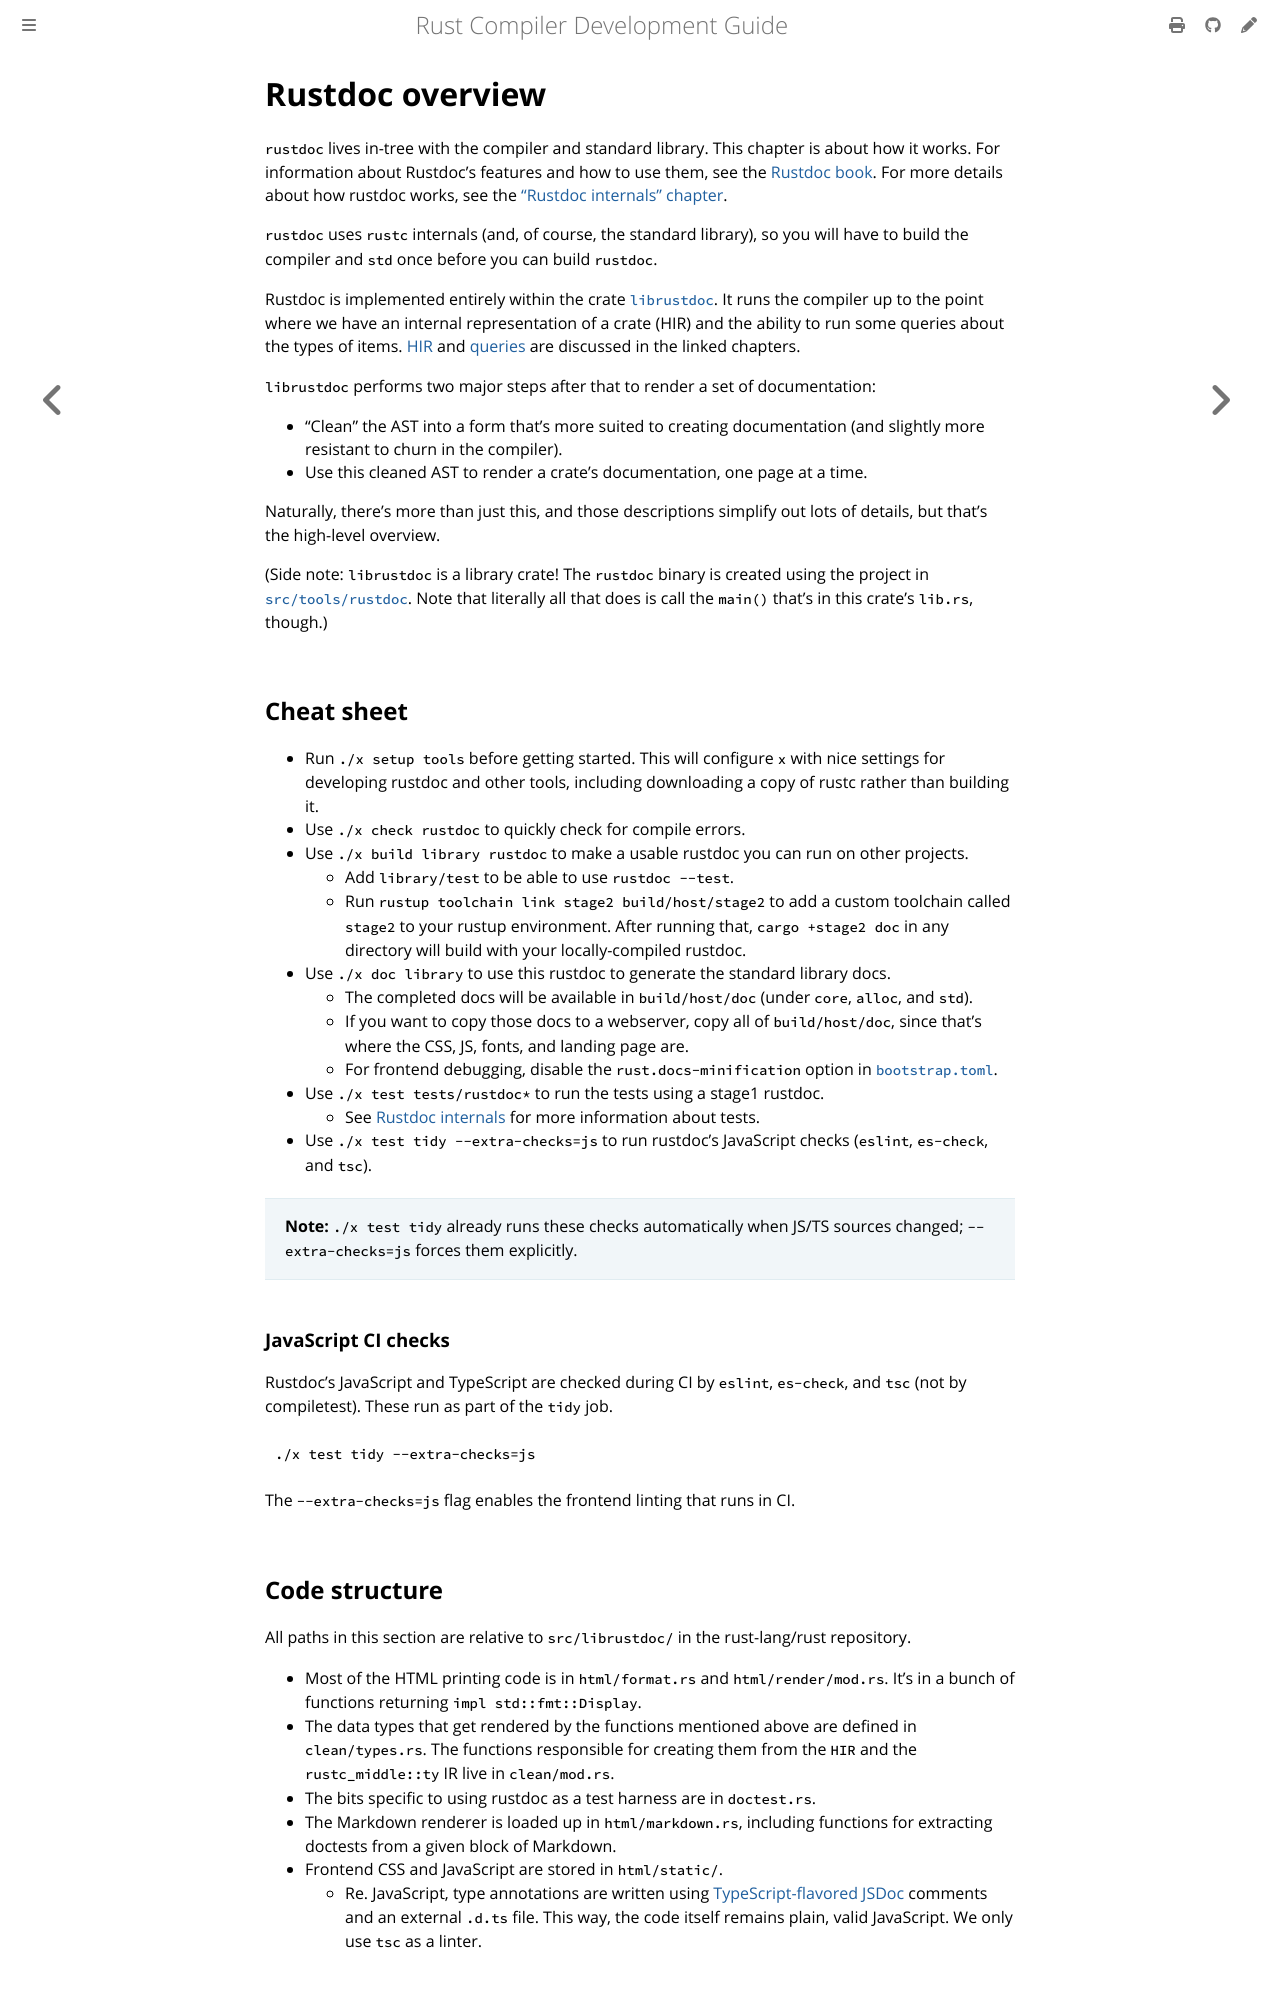

repository: rust-lang/rustc-dev-guide · page: rustdoc.html · generator: mdbook

# Rustdoc overview

`rustdoc` lives in-tree with the compiler and standard library.
This chapter is about how it works.
For information about Rustdoc's features and how to use them, see
the [Rustdoc book](https://doc.rust-lang.org/nightly/rustdoc/).
For more details about how rustdoc works, see the ["Rustdoc internals" chapter][Rustdoc internals].

[Rustdoc internals]: ./rustdoc-internals.md

`rustdoc` uses `rustc` internals (and, of course, the standard library), so you
will have to build the compiler and `std` once before you can build `rustdoc`.

Rustdoc is implemented entirely within the crate [`librustdoc`][rd].
It runs the compiler up to the point where we have an internal representation of a
crate (HIR) and the ability to run some queries about the types of items.
[HIR] and [queries] are discussed in the linked chapters.

[HIR]: ./hir.md
[queries]: ./query.md
[rd]: https://github.com/rust-lang/rust/tree/HEAD/src/librustdoc

`librustdoc` performs two major steps after that to render a set of documentation:

* "Clean" the AST into a form that's more suited to creating documentation (and
  slightly more resistant to churn in the compiler).
* Use this cleaned AST to render a crate's documentation, one page at a time.

Naturally, there's more than just this, and those descriptions simplify out
lots of details, but that's the high-level overview.

(Side note: `librustdoc` is a library crate!
The `rustdoc` binary is created using the project in [`src/tools/rustdoc`][bin].
Note that literally all that does is call the `main()` that's in this crate's `lib.rs`, though.)

[bin]: https://github.com/rust-lang/rust/tree/HEAD/src/tools/rustdoc

## Cheat sheet

* Run `./x setup tools` before getting started.
  This will configure `x` with nice settings for developing rustdoc and other tools, including
  downloading a copy of rustc rather than building it.
* Use `./x check rustdoc` to quickly check for compile errors.
* Use `./x build library rustdoc` to make a usable rustdoc you can run on other projects.
  * Add `library/test` to be able to use `rustdoc --test`.
  * Run `rustup toolchain link stage2 build/host/stage2` to add a
    custom toolchain called `stage2` to your rustup environment.
    After running that, `cargo +stage2 doc` in any directory will build with
    your locally-compiled rustdoc.
* Use `./x doc library` to use this rustdoc to generate the standard library docs.
  * The completed docs will be available in `build/host/doc` (under `core`, `alloc`, and `std`).
  * If you want to copy those docs to a webserver, copy all of
    `build/host/doc`, since that's where the CSS, JS, fonts, and landing page are.
  * For frontend debugging, disable the `rust.docs-minification` option in [`bootstrap.toml`].
* Use `./x test tests/rustdoc*` to run the tests using a stage1 rustdoc.
  * See [Rustdoc internals] for more information about tests.
* Use `./x test tidy --extra-checks=js` to run rustdoc’s JavaScript checks (`eslint`, `es-check`, and `tsc`).
> **Note:** `./x test tidy` already runs these checks automatically when JS/TS sources changed; `--extra-checks=js` forces them explicitly.

### JavaScript CI checks

Rustdoc’s JavaScript and TypeScript are checked during CI by `eslint`, `es-check`, and `tsc` (not by compiletest).
These run as part of the `tidy` job.

```console
./x test tidy --extra-checks=js
```

The `--extra-checks=js` flag enables the frontend linting that runs in CI.

[`bootstrap.toml`]: ./building/how-to-build-and-run.md

## Code structure

All paths in this section are relative to `src/librustdoc/` in the rust-lang/rust repository.

* Most of the HTML printing code is in `html/format.rs` and `html/render/mod.rs`.
  It's in a bunch of functions returning `impl std::fmt::Display`.
* The data types that get rendered by the functions mentioned above are defined in `clean/types.rs`.
  The functions responsible for creating them from the `HIR` and the `rustc_middle::ty` IR
  live in `clean/mod.rs`.
* The bits specific to using rustdoc as a test harness are in `doctest.rs`.
* The Markdown renderer is loaded up in `html/markdown.rs`, including functions
  for extracting doctests from a given block of Markdown.
* Frontend CSS and JavaScript are stored in `html/static/`.
  * Re.
    JavaScript, type annotations are written using [TypeScript-flavored JSDoc]
comments and an external `.d.ts` file.
    This way, the code itself remains plain, valid JavaScript.
    We only use `tsc` as a linter.

[TypeScript-flavored JSDoc]: https://www.typescriptlang.org/docs/handbook/jsdoc-supported-types.html

## Tests

`rustdoc`'s integration tests are split across several test suites.
See [Rustdoc tests suites](tests/compiletest.md#rustdoc-test-suites) for more details.
